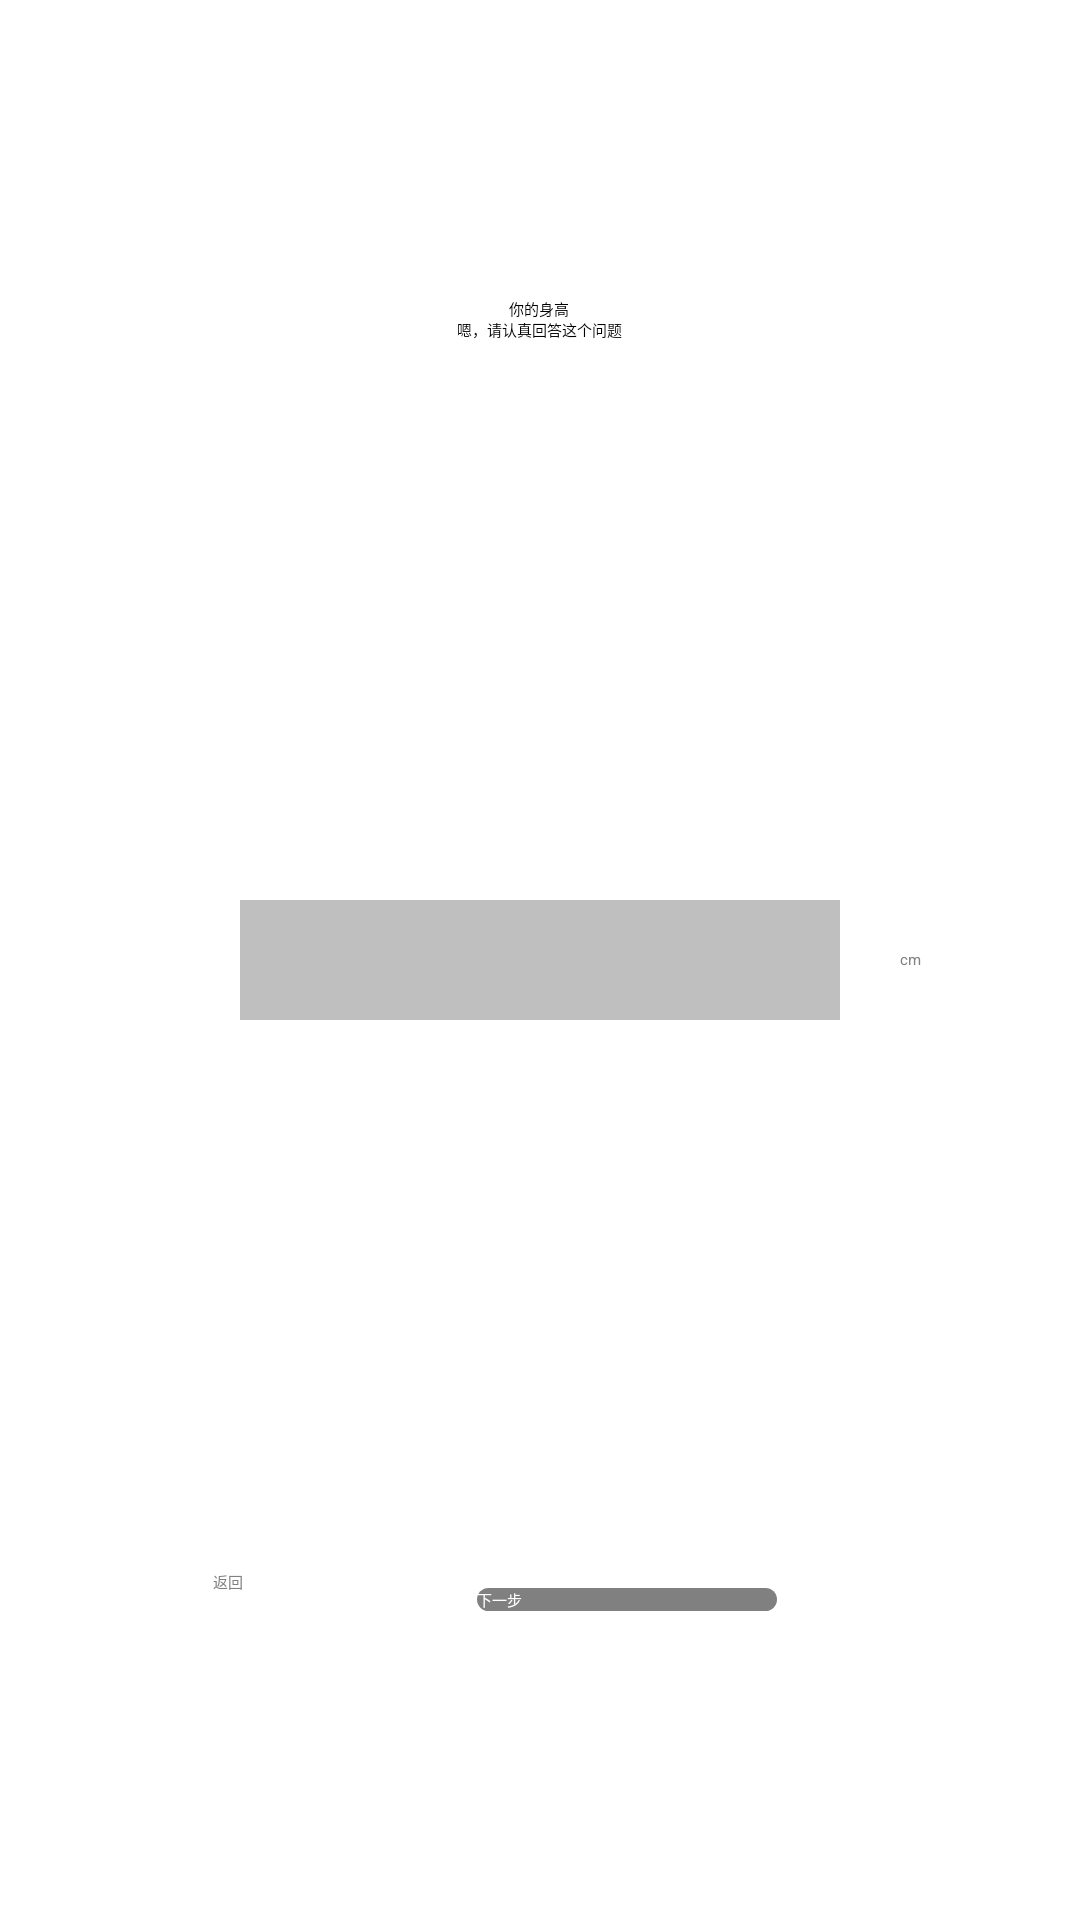

Reconstruct the res/layout file that produces this screen, plus the resources it refers to.
<!-- AndroidManifest.xml: application theme AppTheme.NoActionBar -->
<!-- res/layout/yourheight.xml -->
<?xml version="1.0" encoding="utf-8"?>
<LinearLayout xmlns:android="http://schemas.android.com/apk/res/android"
    android:layout_width="match_parent"
    android:layout_height="match_parent"
    android:orientation="vertical" >

  
    <RelativeLayout
        android:layout_width="match_parent"
        android:layout_weight="1"
        android:layout_height="0dp" >

        <TextView
            android:id="@+id/textView1"
            android:layout_width="wrap_content"
            android:layout_height="wrap_content"
            android:layout_centerHorizontal="true"
            android:layout_centerVertical="true"
            android:gravity="center"
            android:text="@string/height" />

    </RelativeLayout>

    <RelativeLayout
        android:layout_width="match_parent"
        android:layout_height="0dp"
        android:layout_weight="1" >

        <EditText
            android:id="@+id/editText1"
            android:layout_width="fill_parent"
            android:layout_height="40dp"
            android:layout_centerInParent="true"
            android:layout_marginLeft="80dp"
            android:layout_marginRight="80dp"
            android:background="@color/strick" />

        <TextView
            android:id="@+id/textView2"
            android:layout_width="wrap_content"
            android:layout_height="wrap_content"
            android:layout_alignParentRight="true"
            android:layout_centerVertical="true"
            android:layout_marginRight="53dp"
            android:textColor="@color/gray"
            android:text="cm" />

    </RelativeLayout>

    <RelativeLayout
        android:layout_width="match_parent"
        android:layout_weight="1"
        android:layout_height="0dp" >

     <Button
            android:id="@+id/backheight"
            android:layout_width="50dp"
            android:layout_height="20dp"
            android:layout_alignParentLeft="true"
            android:layout_centerVertical="true"
            android:layout_marginLeft="71dp"
            android:background="@null"
            android:textColor="@color/gray"
            android:text="@string/back" />

        <Button
            android:id="@+id/next_height"
            android:layout_width="100dp"
            android:layout_height="wrap_content"
            android:layout_centerVertical="true"
            android:layout_marginLeft="38dp"
            android:layout_toRightOf="@+id/backheight"
            android:background="@drawable/next_bg"
            android:textColor="@color/white"
            android:text="@string/next" />

    </RelativeLayout>

</LinearLayout>
<!-- resources referenced by this layout -->
<resources>
  <color name="gray">#808080</color>
  <color name="strick">#bfbfbf</color>
  <color name="white">#ffffff</color>
  <!-- drawable next_bg (drawable) -->
  <?xml version="1.0" encoding="utf-8"?>
  <shape xmlns:android="http://schemas.android.com/apk/res/android" >
      <solid android:color="@color/gray"/>
      <corners android:radius="20dp"/>
  
  </shape>
  <string name="back">返回</string>
  <string name="height">你的身高\n嗯，请认真回答这个问题</string>
  <string name="next">下一步</string>
</resources>
